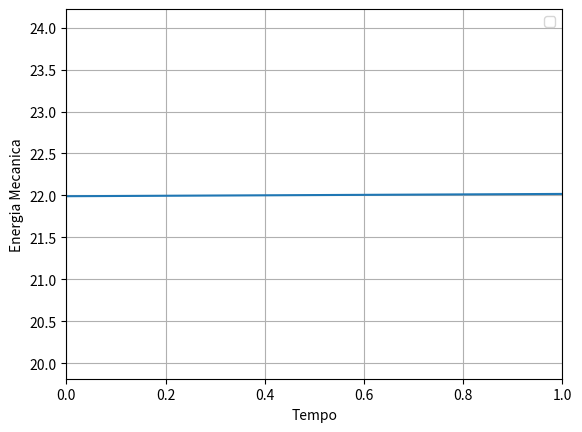

Write the Python code that produced this figure.
import matplotlib.pyplot as plt
import numpy as np

dt = 0.01
g = 9.8
v0 = 100/3.6
ang = 10/180*np.pi
m = 57/1000
t = np.arange(0,10+dt,dt)

x0 = 0
y0 = 0
vx0 = v0*np.cos(ang)
vy0 = v0*np.sin(ang)

Em0 = m*g*y0 + 0.5*m*v0**2 #Energia mecânica inicial

x = np.zeros(t.size)
y = np.zeros(t.size)
vx = np.zeros(t.size)
vy = np.zeros(t.size)
Em = np.zeros(t.size)

x[0] = x0
y[0] = y0
vx[0] = vx0
vy[0] = vy0
Em[0] = Em0

print("No instante: Inicial -> Em: " + str(Em0))
#metodo de Euler
for i in range(0, t.size-1):
        vx[i+1] = vx[i]# velocidade no instante
        vy[i+1] = vy[i] - g * dt # velocidade no instante

        x[i+1] = x[i] + vx[i] * dt # posiçao no instante
        y[i+1] = y[i] + vy[i] * dt # posiçao no instante

        v = np.sqrt(vx[i+1]**2+vy[i+1]**2)
        
        Em[i+1] = m*g*y[i+1] + 0.5*m*v**2 #Energia mecânica no instante
        
        print("No instante: " + str(i+1) + " -> Em: " + str(Em[i+1]))
        if y[i+1] < 0:
            break

t = t[:i+2]
x = x[:i+2]
y = y[:i+2]
vx = vx[:i+2]
vy = vy[:i+2]
Em = Em[:i+2]

plt.xlim([0,t[-1]])
plt.ylim([Em[-1]*0.9,Em[-1]*1.1])

plt.plot(t, Em)
plt.xlabel("Tempo")
plt.ylabel("Energia Mecanica")


plt.grid()
plt.legend()
plt.show()